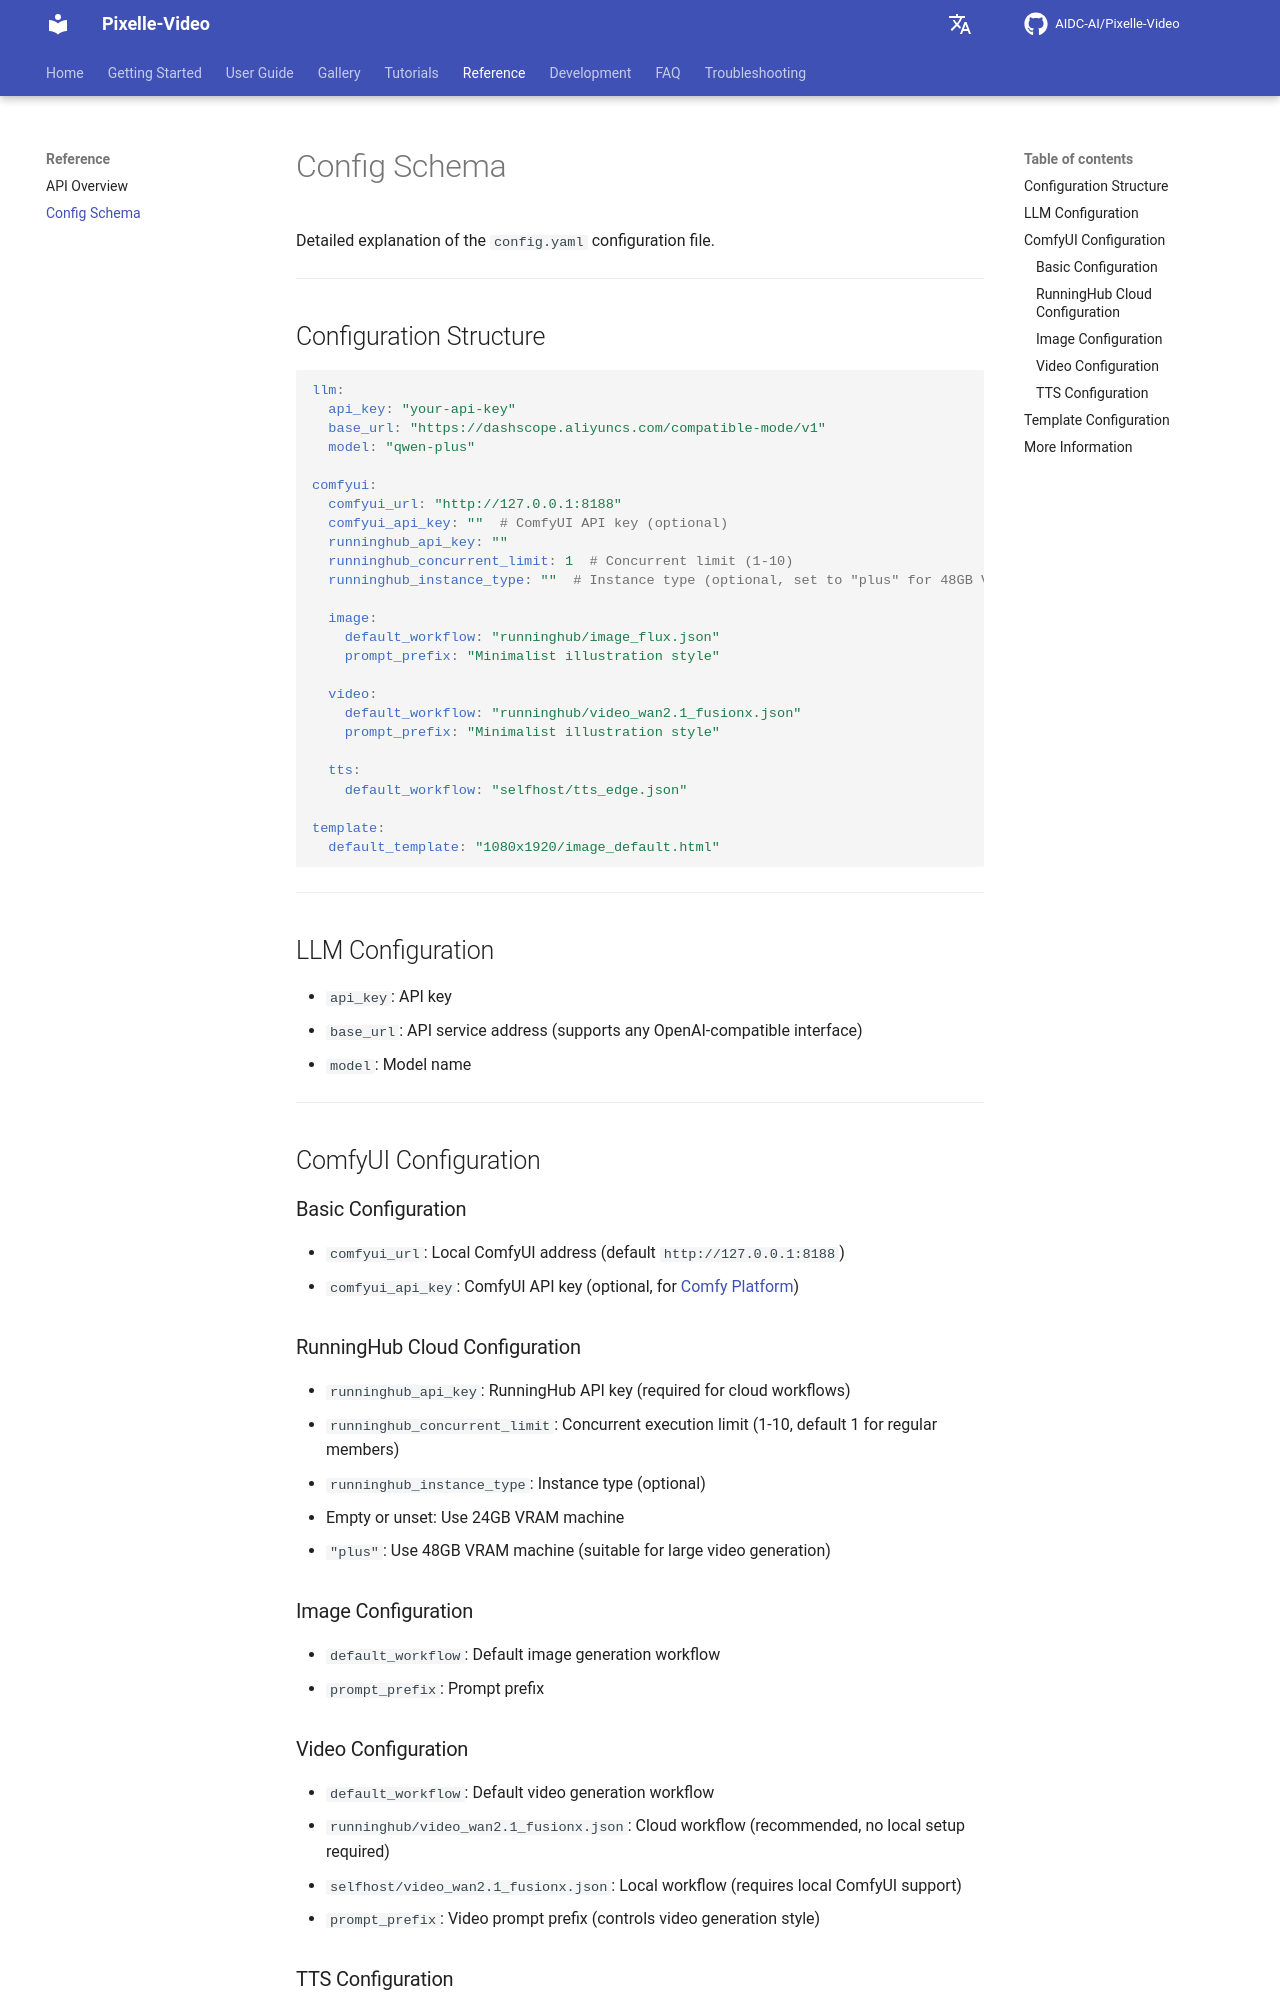

repository: Yhengei/AI-Video-Creator · page: reference/config-schema/index.html · generator: mkdocs

# Config Schema

Detailed explanation of the `config.yaml` configuration file.

---

## Configuration Structure

```yaml
llm:
  api_key: "your-api-key"
  base_url: "https://dashscope.aliyuncs.com/compatible-mode/v1"
  model: "qwen-plus"

comfyui:
  comfyui_url: "http://127.0.0.1:8188"
  comfyui_api_key: ""  # ComfyUI API key (optional)
  runninghub_api_key: ""
  runninghub_concurrent_limit: 1  # Concurrent limit (1-10)
  runninghub_instance_type: ""  # Instance type (optional, set to "plus" for 48GB VRAM)
  
  image:
    default_workflow: "runninghub/image_flux.json"
    prompt_prefix: "Minimalist illustration style"
  
  video:
    default_workflow: "runninghub/video_wan2.1_fusionx.json"
    prompt_prefix: "Minimalist illustration style"
  
  tts:
    default_workflow: "selfhost/tts_edge.json"

template:
  default_template: "1080x1920/image_default.html"
```

---

## LLM Configuration

- `api_key`: API key
- `base_url`: API service address (supports any OpenAI-compatible interface)
- `model`: Model name

---

## ComfyUI Configuration

### Basic Configuration

- `comfyui_url`: Local ComfyUI address (default `http://127.0.0.1:8188`)
- `comfyui_api_key`: ComfyUI API key (optional, for [Comfy Platform](https://platform.comfy.org/profile/api-keys))

### RunningHub Cloud Configuration

- `runninghub_api_key`: RunningHub API key (required for cloud workflows)
- `runninghub_concurrent_limit`: Concurrent execution limit (1-10, default 1 for regular members)
- `runninghub_instance_type`: Instance type (optional)
  - Empty or unset: Use 24GB VRAM machine
  - `"plus"`: Use 48GB VRAM machine (suitable for large video generation)

### Image Configuration

- `default_workflow`: Default image generation workflow
- `prompt_prefix`: Prompt prefix
